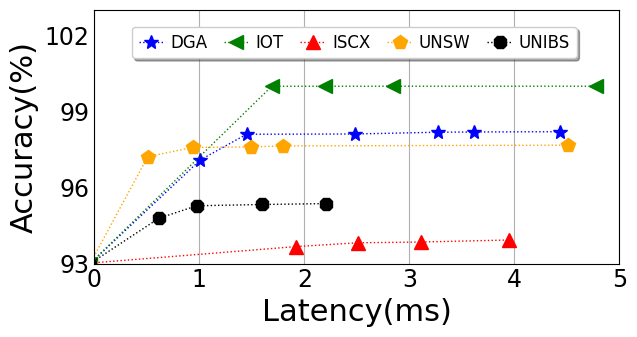

Reproduce this figure in Python.
import matplotlib
from matplotlib import pyplot as plt
import numpy as np
import seaborn as sns
from matplotlib.backends.backend_pdf import PdfPages
from matplotlib.pyplot import MultipleLocator,FormatStrFormatter
from matplotlib import rcParams

config = {
    "font.family": 'serif',
    "font.size": 11,
    "mathtext.fontset": 'stix',
    "font.serif": ['Times New Roman'],
}  #设置一些字体和大小

matplotlib.rc('pdf', fonttype=42)
FONTSIZE = 29
ALLWIDTH = 1.5
Marker = ['o', 'v', '8', 's', 'p', '^', '<', '>', '*', 'h', 'H', 'D', 'd', 'P', 'X','$\u266B$']
HATCH = ['+', 'x', '/', 'o', '|', '\\', '-', 'O', '.', '*']
Line_Style = ['-', '--', '-.', ':']
COLORS = sns.color_palette("Paired")
rcParams.update(config)

def bar_plot(x_label='Latency(ms)', y_label='Accuracy(%)'):
    FONTSIZE = 22
    width = 0.2



    fig, ax = plt.subplots(figsize=(6.5,3.5))

    x_DGA = [-0.04,1.01, 1.45, 2.48, 3.27, 3.62, 4.43]
    x_IOT=[-0.04,1.69,2.20,2.84,4.78]
    x_ISCX=[-0.1,1.92, 2.51, 3.11, 3.95]
    x_UNSW=[-0.04,0.51, 0.94, 1.49, 1.80, 4.51]
    x_UNIBS=[-0.04,0.616, 0.975, 1.594, 2.204]

    y_DGA = [93,97.09, 98.10, 98.11, 98.18, 98.19, 98.20]
    y_IOT=[93,99.9928,99.9935,99.9943,99.9948]
    y_ISCX=[93,93.67, 93.82, 93.85, 93.93]
    y_UNSW=[93,97.22, 97.58, 97.60, 97.64, 97.67]
    y_UNIBS=[93,94.79, 95.28,95.33,  95.3645]

    plt.plot(x_DGA, y_DGA, "blue", marker= '*', linestyle=':', linewidth=1, markersize=10, label="DGA")
    plt.plot(x_IOT, y_IOT, "green", marker='<', linestyle=':', linewidth=1, markersize=10, label="IOT")
    plt.plot(x_ISCX, y_ISCX, "red", marker='^', linestyle=':', linewidth=1, markersize=10, label="ISCX")
    plt.plot(x_UNSW, y_UNSW, "orange", marker='p', linestyle=':', linewidth=1, markersize=10, label="UNSW")
    plt.plot(x_UNIBS, y_UNIBS, "black", marker='8', linestyle=':', linewidth=1, markersize=10, label="UNIBS")


    #坐标标签
    ax.set_ylabel(y_label, fontsize=FONTSIZE)
    ax.set_xlabel(x_label, fontsize=FONTSIZE)
    #横纵坐标刻度
    plt.xlim(0.0, 5)
    plt.ylim(93, 103)
    #变化范围
    y_major_locator = MultipleLocator(3)
    x_major_locator = MultipleLocator(1)
    # ax = plt.gca()
    ax.yaxis.set_major_locator(y_major_locator)
    ax.xaxis.set_major_locator(x_major_locator)
    #先用着
    ax.tick_params(labelsize=FONTSIZE - 5)
    plt.tick_params(axis='both', which='both', length=0)
    #网格
    # ax.grid(linestyle='-', axis='y')
    ax.grid(linestyle='-', axis='x')
    #标签
    fig.legend(fontsize=FONTSIZE-10, loc='center left', ncol=5,
               handlelength=ALLWIDTH, handletextpad=0.4, columnspacing=1, frameon=True, shadow=True, bbox_to_anchor=(0.2, 0.86))
    plt.tight_layout()

    pp = PdfPages('延迟.pdf')
    plt.savefig(pp, format='pdf', bbox_inches='tight')
    pp.close()

    plt.show()

if __name__=='__main__':
    bar_plot()
